The GitHub repository k-sailee/LeafDiseaseDataset contains a labelled image folder "final_dataset" with 10 categories: alternaria leaf blight, anthracnose, chlorosis, dried leaf, healthy, initial stage, leaf blight, leaf spot, pest damage, rust diseases. Examples follow, each with its label.

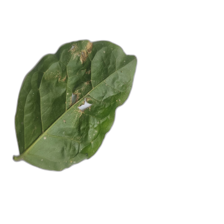
Label: leaf spot

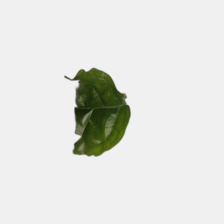
Label: anthracnose

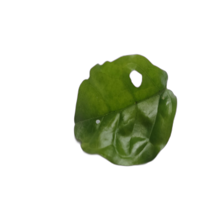
Label: pest damage

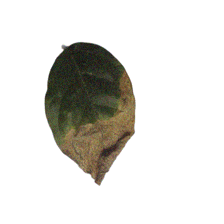
Label: leaf blight

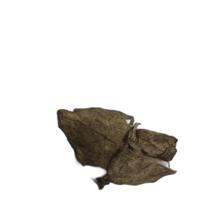
Label: dried leaf

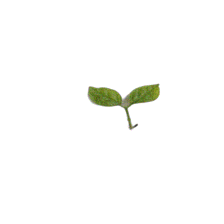
Label: initial stage
